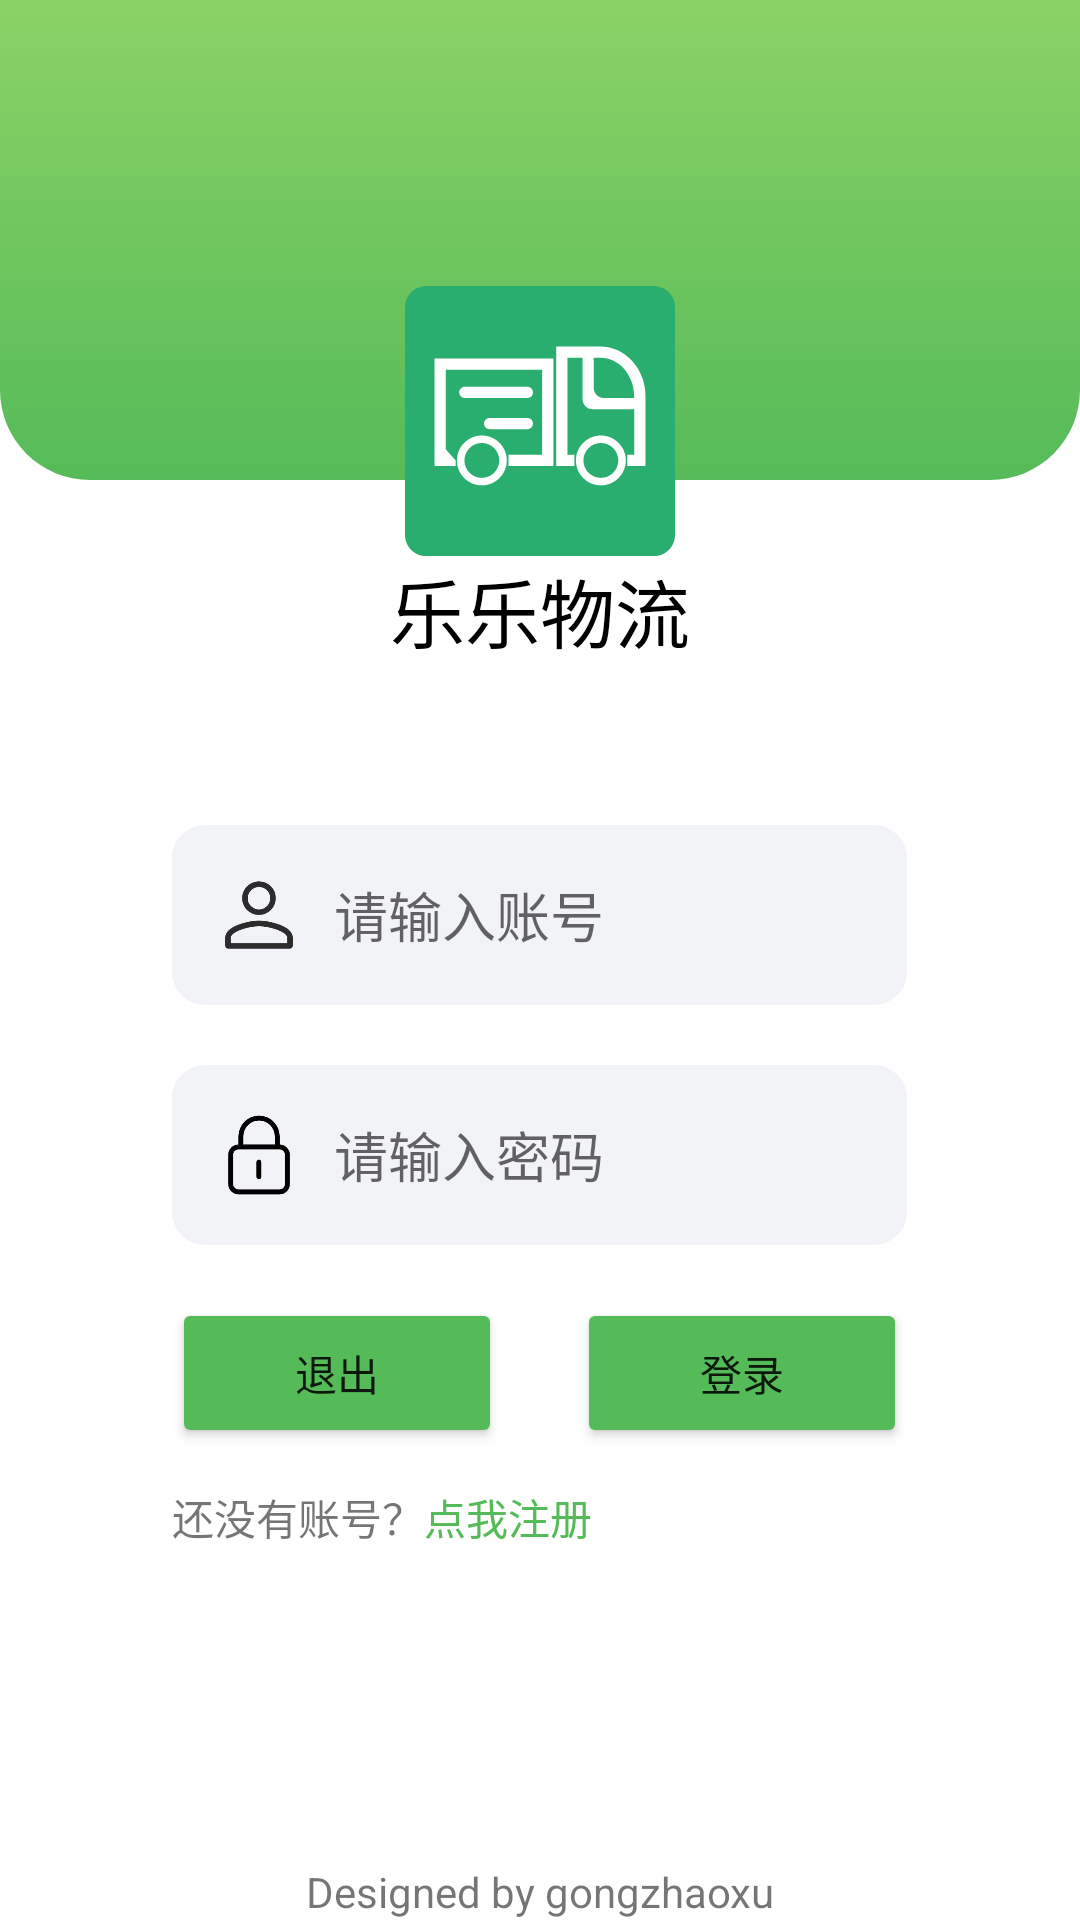

Produce the Android XML layout that renders to this screen, including the resource entries it uses.
<!-- AndroidManifest.xml: application theme Theme.LogisticSystem -->
<!-- res/layout/activity_login.xml -->
<?xml version="1.0" encoding="utf-8"?>
<LinearLayout xmlns:android="http://schemas.android.com/apk/res/android"
    xmlns:app="http://schemas.android.com/apk/res-auto"
    xmlns:tools="http://schemas.android.com/tools"
    android:layout_width="match_parent"
    android:layout_height="match_parent"
    android:orientation="vertical"
    tools:context=".Login">
    

    <RelativeLayout
        android:layout_width="match_parent"
        android:layout_height="wrap_content"
        >

        <ImageView
            android:id="@+id/radius_bg"
            android:layout_width="match_parent"
            android:layout_height="160dp"
            android:background="@drawable/bg_radius"
            android:orientation="vertical" />

        <ImageView
            android:id="@+id/icon"
            android:layout_width="90dp"
            android:layout_height="90dp"
            android:layout_below="@+id/radius_bg"
            android:layout_centerHorizontal="true"
            android:layout_marginTop="-65dp"
            android:background="@drawable/icon_full" />

        <TextView
            android:id="@+id/name"
            android:layout_width="wrap_content"
            android:layout_height="wrap_content"
            android:layout_below="@+id/icon"
            android:layout_centerInParent="true"
            android:text="乐乐物流"
            android:textColor="@color/black"
            android:textSize="25dp" />
    </RelativeLayout>

    <LinearLayout
        android:layout_width="match_parent"
        android:layout_height="351dp"
        android:layout_marginTop="100px"
        android:gravity="center_horizontal"
        android:orientation="vertical">

        <LinearLayout
            android:layout_width="245dp"
            android:layout_height="180dp"
            android:orientation="vertical">
            
            <LinearLayout
                android:layout_width="245dp"
                android:layout_height="60dp"
                android:layout_marginTop="20dp"
                android:background="@drawable/editview_border">

                <ImageView
                    android:layout_width="30dp"
                    android:layout_height="30dp"
                    android:layout_gravity="center"
                    android:layout_marginLeft="10dp"
                    android:background="@drawable/user_icon" />

                <EditText
                    android:id="@+id/userlogin"
                    android:layout_width="165dp"
                    android:layout_height="match_parent"
                    android:background="@null"
                    android:hint="请输入账号"
                    android:paddingLeft="10dp"
                    android:inputType="text" />
                <ImageView
                    android:id="@+id/userloginStatus"
                    android:layout_width="20dp"
                    android:layout_height="20dp"
                    android:layout_gravity="center"
                    />
            </LinearLayout>
            
            <LinearLayout
                android:layout_width="245dp"
                android:layout_height="60dp"
                android:layout_marginTop="20dp"
                android:background="@drawable/editview_border"
                android:orientation="horizontal">

                <ImageView
                    android:layout_width="30dp"
                    android:layout_height="30dp"
                    android:layout_gravity="center"
                    android:layout_marginLeft="10dp"

                    android:background="@drawable/password_icon" />

                <EditText
                    android:id="@+id/userpasswd"
                    android:layout_width="165dp"
                    android:layout_height="match_parent"
                    android:background="@null"
                    android:paddingLeft="10dp"
                    android:hint="请输入密码"
                    android:inputType="textPassword" />
                <ImageView
                    android:id="@+id/userpasswdStatus"
                    android:layout_width="20dp"
                    android:layout_height="20dp"
                    android:layout_gravity="center"
                    />
            </LinearLayout>
        </LinearLayout>

        <LinearLayout
            android:layout_width="match_parent"
            android:layout_height="75dp"
            android:layout_marginTop="-15dp"
            android:gravity="center"
            android:orientation="horizontal">

            <Button
                android:id="@+id/exit"
                android:layout_width="110dp"
                android:layout_height="50dp"
                android:backgroundTint="@color/green_my"
                android:text="退出" />

            <Button
                android:id="@+id/login"
                android:layout_width="110dp"
                android:layout_height="50dp"
                android:layout_marginLeft="25dp"
                android:backgroundTint="@color/green_my"
                android:text="登录" />


        </LinearLayout>
        <LinearLayout
            android:layout_width="245dp"
            android:layout_height="wrap_content"
            android:gravity="center_vertical"
            android:orientation="horizontal">
            <TextView
                android:layout_width="wrap_content"
                android:layout_height="wrap_content"
                android:text="还没有账号？"/>
            <TextView
                android:id="@+id/register"
                android:layout_width="wrap_content"
                android:layout_height="wrap_content"
                android:textColor="@color/green_my"
                android:text="点我注册"/>
        </LinearLayout>
    </LinearLayout>

    <RelativeLayout
        android:layout_width="match_parent"
        android:layout_height="match_parent"
       >

        <TextView
            android:layout_width="match_parent"
            android:layout_height="wrap_content"
            android:layout_alignParentBottom="true"
            android:gravity="center"
            android:text="Designed by gongzhaoxu" />
    </RelativeLayout>
</LinearLayout>
<!-- resources referenced by this layout -->
<resources>
  <color name="black">#FF000000</color>
  <color name="green_my">#55bb58</color>
  <!-- drawable bg_radius (drawable) -->
  <?xml version="1.0" encoding="UTF-8"?>
  <shape xmlns:android="http://schemas.android.com/apk/res/android" >
  
      <solid android:color="@color/purple_my" />
      <gradient
          android:angle="90"
          android:endColor="@color/green_light_my"
          android:startColor="@color/green_my"
          android:type="linear" />
  
  
  
  
      <corners
          android:bottomLeftRadius="30dp"
          android:bottomRightRadius="30dp"
          /> 
  
  </shape>
  <!-- drawable editview_border (drawable) -->
  <?xml version="1.0" encoding="UTF-8"?>
  <shape xmlns:android="http://schemas.android.com/apk/res/android" >
  
      <solid android:color="@color/editview_my" />
      
  
      <stroke
          android:width="2dp"
          android:color="@color/editview_my" /> 
  
      <corners
          android:bottomLeftRadius="10dp"
          android:bottomRightRadius="10dp"
          android:topLeftRadius="10dp"
          android:topRightRadius="10dp" /> 
  
      <padding
          android:bottom="4dp"
          android:left="4dp"
          android:right="4dp"
          android:top="4dp" /> 
  
  </shape>
  <!-- drawable icon_full (drawable) -->
  <vector xmlns:android="http://schemas.android.com/apk/res/android"
      android:width="200dp"
      android:height="200dp"
      android:viewportWidth="1024"
      android:viewportHeight="1024">
    <path
        android:fillColor="@color/green_dark_my"
        android:pathData="M944,1024H80c-44,0 -80,-36 -80,-80V80C0,36 36,0 80,0h864c44,0 80,36 80,80v864c0,44 -36,80 -80,80z"/>
    <path
        android:pathData="M154.6,619.6L154.6,317.9h365.5v322.4L392.5,640.3v42.6h170.3L562.8,275.3L112,275.3v407.6h80.1v-21.3l-37.5,-42zM616.1,640.3l0.1,-368.3h57.2v157.8c0,20.8 16.9,37.7 37.7,37.7h158.4v172.9L843,640.4L843,683h69L912,418.2c-0.1,-50 -17.6,-97.1 -49.3,-132.6 -32.4,-36.3 -75.6,-56.2 -121.7,-56.2L573.5,229.4v453.5h69.1v-42.6h-26.5zM869.4,424.8L753.6,424.8c-20.8,0 -37.7,-16.9 -37.7,-37.7L715.9,271.9h25c70.8,0 128.4,65.6 128.4,146.3l0.1,6.6z"
        android:fillColor="#FFFFFF"/>
    <path
        android:pathData="M226.9,424.8L464,424.8c11.7,0 21.3,-9.6 21.3,-21.3s-9.6,-21.3 -21.3,-21.3L226.9,382.2c-11.7,0 -21.3,9.6 -21.3,21.3s9.5,21.3 21.3,21.3zM464,500.5L321,500.5c-11.7,0 -21.3,9.6 -21.3,21.3s9.6,21.3 21.3,21.3h143c11.7,0 21.3,-9.6 21.3,-21.3 0,-11.8 -9.6,-21.3 -21.3,-21.3zM291.4,567c-52.2,0 -94.6,42.4 -94.6,94.6s42.4,94.6 94.6,94.6 94.6,-42.4 94.6,-94.6 -42.5,-94.6 -94.6,-94.6zM291.4,727.8c-36.4,0 -66.2,-29.7 -66.2,-66.2 0,-36.4 29.7,-66.2 66.2,-66.2s66.2,29.7 66.2,66.2c0,36.4 -29.7,66.2 -66.2,66.2zM742.8,567c-52.2,0 -94.6,42.4 -94.6,94.6s42.4,94.6 94.6,94.6c52.2,0 94.6,-42.4 94.6,-94.6S794.9,567 742.8,567zM742.8,727.8c-36.4,0 -66.2,-29.7 -66.2,-66.2 0,-36.4 29.7,-66.2 66.2,-66.2 36.4,0 66.2,29.7 66.2,66.2 0,36.4 -29.8,66.2 -66.2,66.2z"
        android:fillColor="#FFFFFF"/>
  </vector>
  <!-- drawable password_icon: png bitmap (drawable, 4222 bytes) -->
  <!-- drawable user_icon: png bitmap (drawable, 5564 bytes) -->
  <style name="Theme.LogisticSystem" parent="Theme.MaterialComponents.DayNight.NoActionBar">
          
          <item name="colorPrimary">@color/green_my</item>
          <item name="colorPrimaryVariant">@color/green_light_my</item>
          <item name="colorOnPrimary">@color/white</item>
          
          <item name="colorSecondary">@color/teal_200</item>
          <item name="colorSecondaryVariant">@color/teal_700</item>
          <item name="colorOnSecondary">@color/black</item>
          
          <item name="android:statusBarColor" tools:targetApi="l">?attr/colorPrimaryVariant</item>
          
      </style>
  <color name="purple_my">#6C6CEA</color>
  <color name="green_light_my">#8bd266</color>
  <color name="editview_my">#f2f3f7</color>
  <color name="green_dark_my">#2aae6f</color>
  <color name="white">#FFFFFFFF</color>
  <color name="teal_200">#FF03DAC5</color>
  <color name="teal_700">#FF018786</color>
</resources>
